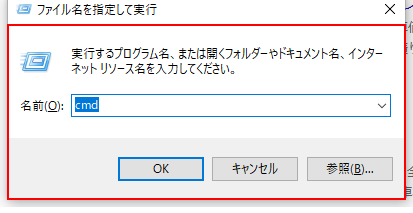
Task: 空のプロジェクト
Workflow: gitの自動化

Step 1: type "cmd" into the dialog 'ファイル名を指定して実行' in window 'ファイル名を指定して実行' (explorer.exe)
